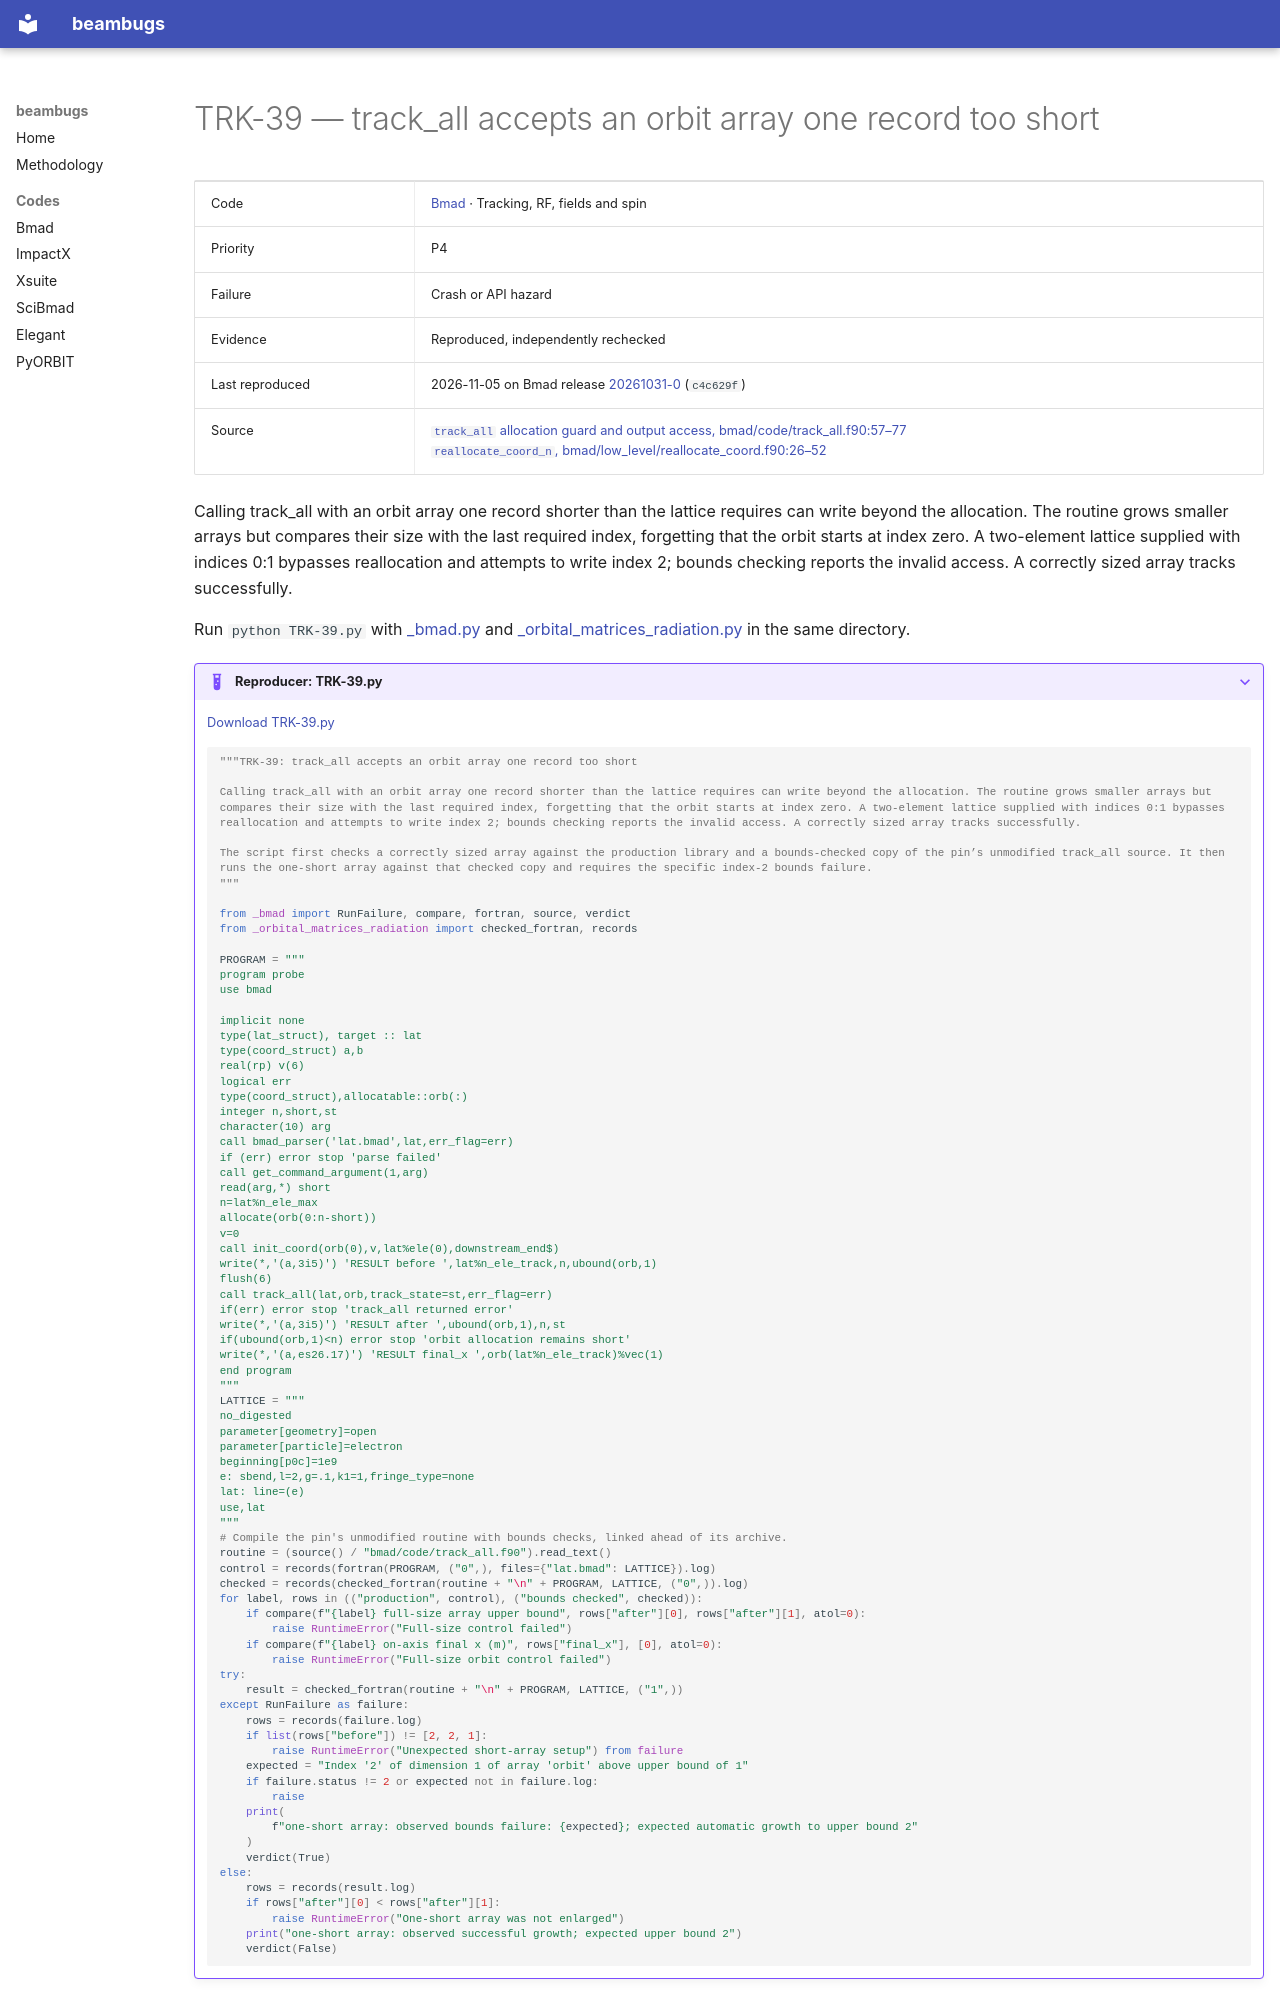

repository: nikitakuklev/beambugs · page: bmad/TRK-39/index.html · generator: mkdocs

---
title: "TRK-39: track_all accepts an orbit array one record too short"
hide:
  - toc
---

# TRK-39 — track_all accepts an orbit array one record too short

| | |
|---|---|
| Code | [Bmad](../index.md) · Tracking, RF, fields and spin |
| Priority | P4 |
| Failure | Crash or API hazard |
| Evidence | Reproduced, independently rechecked |
| Last reproduced | 2026-11-05 on Bmad release [20261031-0](https://github.com/bmad-sim/bmad-ecosystem/tree/20261031-0) (`c4c629f`) |
| Source | [`track_all` allocation guard and output access, bmad/code/track_all.f90:57–77](https://github.com/bmad-sim/bmad-ecosystem/blob/c4c629fc9071d3a56cb1ba5bc714baba65e9c5d3/bmad/code/track_all.f90#L57-L77)<br>[`reallocate_coord_n`, bmad/low_level/reallocate_coord.f90:26–52](https://github.com/bmad-sim/bmad-ecosystem/blob/c4c629fc9071d3a56cb1ba5bc714baba65e9c5d3/bmad/low_level/reallocate_coord.f90#L26-L52) |

Calling track_all with an orbit array one record shorter than the lattice requires can write beyond the allocation. The routine grows smaller arrays but compares their size with the last required index, forgetting that the orbit starts at index zero. A two-element lattice supplied with indices 0:1 bypasses reallocation and attempts to write index 2; bounds checking reports the invalid access. A correctly sized array tracks successfully.

Run `python TRK-39.py` with [_bmad.py](../helpers/_bmad.py) and [_orbital_matrices_radiation.py](../helpers/_orbital_matrices_radiation.py) in the same directory.

??? example "Reproducer: TRK-39.py"

    [Download TRK-39.py](TRK-39.py)

    ```python
    """TRK-39: track_all accepts an orbit array one record too short

    Calling track_all with an orbit array one record shorter than the lattice requires can write beyond the allocation. The routine grows smaller arrays but compares their size with the last required index, forgetting that the orbit starts at index zero. A two-element lattice supplied with indices 0:1 bypasses reallocation and attempts to write index 2; bounds checking reports the invalid access. A correctly sized array tracks successfully.

    The script first checks a correctly sized array against the production library and a bounds-checked copy of the pin’s unmodified track_all source. It then runs the one-short array against that checked copy and requires the specific index-2 bounds failure.
    """

    from _bmad import RunFailure, compare, fortran, source, verdict
    from _orbital_matrices_radiation import checked_fortran, records

    PROGRAM = """
    program probe
    use bmad
